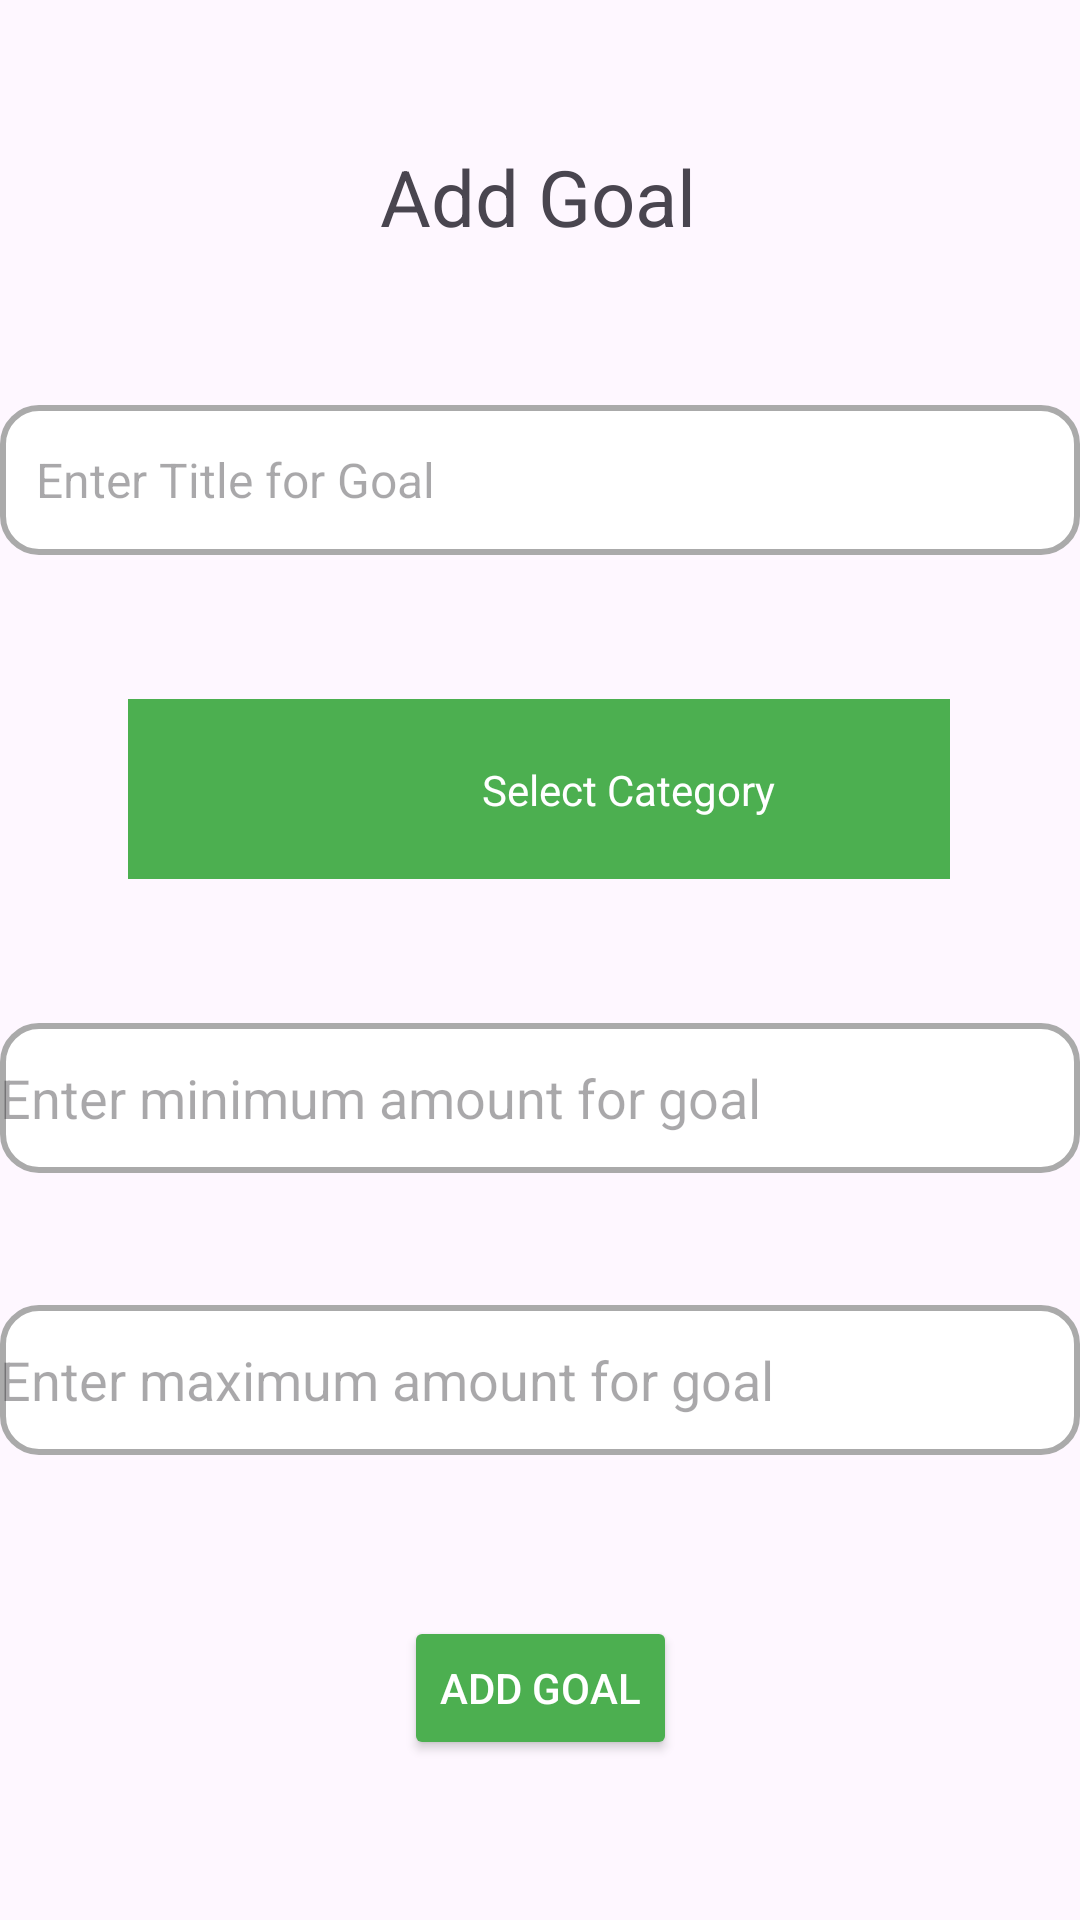

The Android layout XML behind this screen, and the referenced resources:
<!-- AndroidManifest.xml: application theme Theme.TitanBudget1 -->
<!-- res/layout/fragment_create_goal.xml -->
<?xml version="1.0" encoding="utf-8"?>
<androidx.constraintlayout.widget.ConstraintLayout xmlns:android="http://schemas.android.com/apk/res/android"
    xmlns:app="http://schemas.android.com/apk/res-auto"
    xmlns:tools="http://schemas.android.com/tools"
    android:layout_width="match_parent"
    android:layout_height="match_parent"
    tools:context=".CreateGoalFragment">


    <TextView
        android:id="@+id/textView7"
        android:layout_width="wrap_content"
        android:layout_height="wrap_content"
        android:layout_marginTop="48dp"
        android:text="Add Goal"
        android:textSize="26sp"
        app:layout_constraintEnd_toEndOf="parent"
        app:layout_constraintHorizontal_bias="0.498"
        app:layout_constraintStart_toStartOf="parent"
        app:layout_constraintTop_toTopOf="parent" />

    <EditText
        android:id="@+id/editAddGoalTitle"
        android:layout_width="match_parent"
        android:layout_height="50dp"
        android:layout_marginTop="52dp"
        android:background="@drawable/edittext_background"
        android:hint="Enter Title for Goal"
        android:inputType="text"
        android:padding="12dp"
        android:paddingEnd="48dp"
        android:textColor="@android:color/black"
        android:textSize="16sp"
        app:layout_constraintEnd_toEndOf="parent"
        app:layout_constraintHorizontal_bias="0.0"
        app:layout_constraintStart_toStartOf="parent"
        app:layout_constraintTop_toBottomOf="@+id/textView7" />

    <androidx.constraintlayout.widget.ConstraintLayout
        android:id="@+id/btnGoalCategory"
        android:layout_width="274dp"
        android:layout_height="60dp"
        android:layout_marginTop="48dp"
        android:background="@color/green"
        android:clickable="true"
        app:layout_constraintEnd_toEndOf="parent"
        app:layout_constraintHorizontal_bias="0.496"
        app:layout_constraintStart_toStartOf="parent"
        app:layout_constraintTop_toBottomOf="@+id/editAddGoalTitle">

        <ImageView
            android:id="@+id/imageView2"
            android:layout_width="44dp"
            android:layout_height="60dp"
            android:layout_marginStart="16dp"
            android:src="@drawable/camera"
            app:layout_constraintBottom_toBottomOf="parent"
            app:layout_constraintStart_toStartOf="parent"
            app:layout_constraintTop_toTopOf="parent"
            app:layout_constraintVertical_bias="0.0" />

        <TextView
            android:id="@+id/txtGoalCategory"
            android:layout_width="wrap_content"
            android:layout_height="wrap_content"
            android:text="Select Category"
            android:textColor="@color/white"
            app:layout_constraintBottom_toBottomOf="parent"
            app:layout_constraintEnd_toEndOf="parent"
            app:layout_constraintStart_toEndOf="@+id/imageView2"
            app:layout_constraintTop_toTopOf="parent" />
    </androidx.constraintlayout.widget.ConstraintLayout>

    <EditText
        android:id="@+id/editMinimumGoal"
        android:layout_width="match_parent"
        android:layout_height="50dp"
        android:layout_marginTop="48dp"
        android:ems="10"
        android:background="@drawable/edittext_background"
        android:hint="Enter minimum amount for goal"
        android:inputType="number"
        app:layout_constraintEnd_toEndOf="parent"
        app:layout_constraintHorizontal_bias="0.497"
        app:layout_constraintStart_toStartOf="parent"
        app:layout_constraintTop_toBottomOf="@+id/btnGoalCategory" />

    <EditText
        android:id="@+id/editMaximumGoal"
        android:layout_width="match_parent"
        android:layout_height="50dp"
        android:layout_marginTop="44dp"
        android:background="@drawable/edittext_background"
        android:ems="10"
        android:hint="Enter maximum amount for goal"
        android:inputType="number"
        app:layout_constraintEnd_toEndOf="parent"
        app:layout_constraintHorizontal_bias="0.0"
        app:layout_constraintStart_toStartOf="parent"
        app:layout_constraintTop_toBottomOf="@+id/editMinimumGoal" />

    <Button
        android:id="@+id/btnCreateGoal"
        android:layout_width="wrap_content"
        android:layout_height="wrap_content"
        android:text="Add Goal"
        android:backgroundTint="@color/green"
        android:textColor="@color/white"
        app:layout_constraintBottom_toBottomOf="parent"
        app:layout_constraintEnd_toEndOf="parent"
        app:layout_constraintStart_toStartOf="parent"
        app:layout_constraintTop_toBottomOf="@+id/editMaximumGoal" />

</androidx.constraintlayout.widget.ConstraintLayout>
<!-- resources referenced by this layout -->
<resources>
  <color name="green">#4CAF50</color>
  <color name="white">#FFFFFFFF</color>
  <!-- drawable edittext_background (drawable) -->
  <?xml version="1.0" encoding="utf-8"?>
  <shape xmlns:android="http://schemas.android.com/apk/res/android"
      android:shape="rectangle">
      <solid android:color="#FFFFFF"/>
      <corners android:radius="12dp"/>
      <stroke android:width="2dp" android:color="#AAAAAA"/>
  </shape>
  <style name="Theme.TitanBudget1" parent="Base.Theme.TitanBudget1" />
  <style name="Base.Theme.TitanBudget1" parent="Theme.Material3.DayNight.NoActionBar">
          <item name="colorPrimary">@color/green</item>
  
      </style>
</resources>
